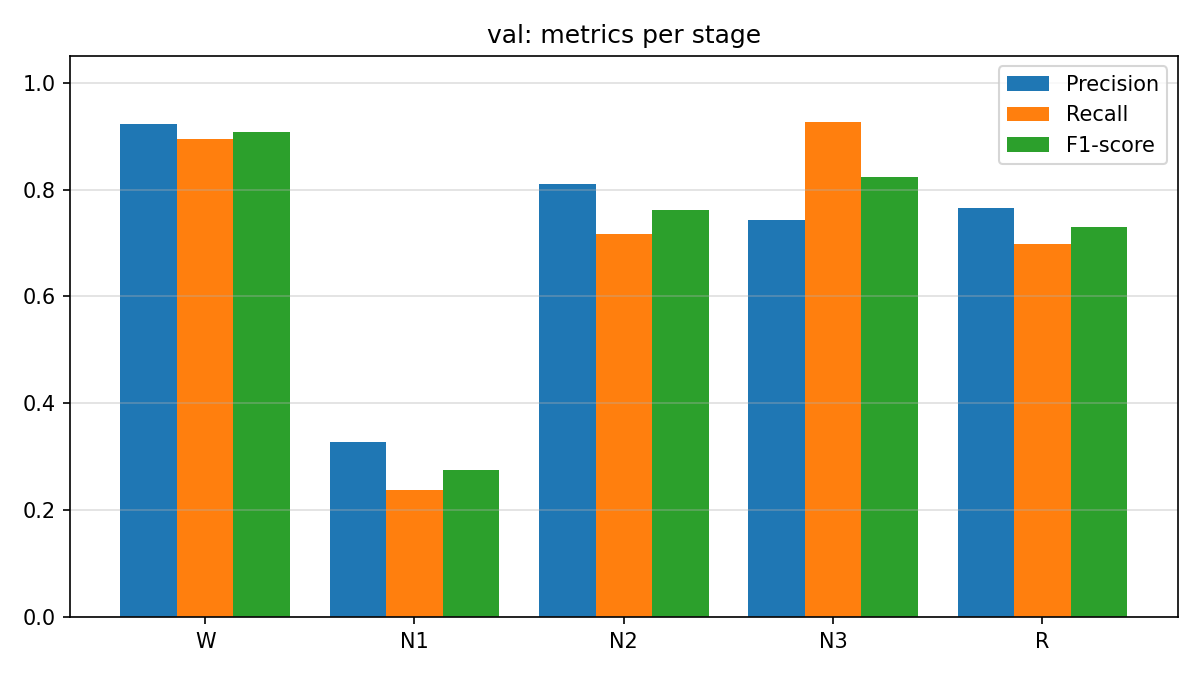

Source data for this figure (header and first rows):
stage, precision, recall, f1_score, support
W, 0.9221, 0.8939, 0.9078, 424
N1, 0.3273, 0.2368, 0.2748, 76
N2, 0.8112, 0.7168, 0.7611, 1031
N3, 0.7426, 0.9262, 0.8243, 813
R, 0.7659, 0.6985, 0.7307, 534
